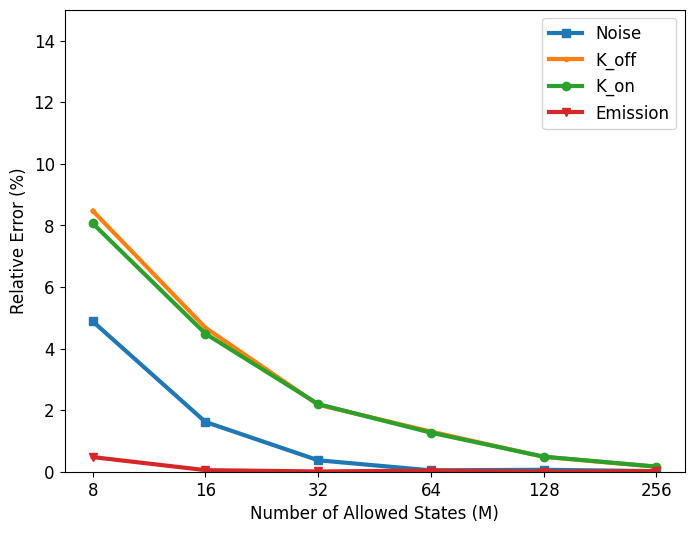

Recreate this plot in Python.
# -*- coding: utf-8 -*-
"""
Created on Tue Sep 22 16:35:20 2020

[redacted]
"""
import numpy as np
import matplotlib.pyplot as plt
import matplotlib.ticker as ticker
import matplotlib

matplotlib.rcParams['figure.figsize'] = (10.0, 8.0)
plt.rcParams["font.family"] = "Times New Roman"

# Matlab result
true_kon = 0.098
true_koff = 0.5110
true_emission = 32016
true_noise = 14897

kon_256 = 0.0978372111986
koff_256 = 0.510171958011
emission_256 = 32009.6322095
noise_256 = 14894.2632181

kon_128 = 0.0975202438045
koff_128 = 0.508535684955
emission_128 = 32017.3212252
noise_128 = 14887.6203776

kon_64 = 0.0967570446761
koff_64 = 0.504337544901
emission_64 = 32004.0308249
noise_64 = 14890.4530856

kon_32 = 0.0958484780609
koff_32 = 0.499890281757
emission_32 = 32018.5764011
noise_32 = 14952.3220362

kon_16 = 0.0936073881773
koff_16 = 0.487107511617
emission_16 = 31999.4745345
noise_16 = 15137.7409946

kon_8 = 0.090097999385
koff_8 = 0.467703633481
emission_8 = 31863.9013399
noise_8 = 15624.1269118


index = np.array([8, 16, 32, 64, 128, 256])

emissions = np.array([emission_8, emission_16, emission_32, emission_64, emission_128,
                      emission_256])

noise = np.array([noise_8, noise_16, noise_32, noise_64, noise_128, noise_256])

prob_on = np.array([kon_8, kon_16, kon_32, kon_64, kon_128, kon_256])

prob_off = np.array([koff_8, koff_16, koff_32, koff_64, koff_128, koff_256])


def rel_error(true_value, inferred_value):
    rel_calc = abs((inferred_value - true_value) / true_value)
    rel_calc2 = rel_calc * 100
    return rel_calc2


noise_error_holder = np.zeros((len(index),))

for i in np.arange(0, len(index)):
    noise_error_holder[i,] = rel_error(true_noise, noise[i])
    
prob_on_error_holder = np.zeros((len(index),))   

for j in np.arange(0, len(index)):
    prob_on_error_holder[j,] = rel_error(true_kon, prob_on[j])
    
prob_off_error_holder = np.zeros((len(index),))  

for k in np.arange(0, len(index)):
    prob_off_error_holder[k,] = rel_error(true_koff, prob_off[k])
    
emissions_error_holder = np.zeros((len(index),))  

for l in np.arange(0, len(index)):
    emissions_error_holder[l,] = rel_error(true_emission, emissions[l])
    
    
#%%
params = {'legend.fontsize': 12}
plt.rcParams.update(params)
plt.rcParams.update({'font.size': 12})

noise_dict = {'8': rel_error(true_noise, noise_8), '16': rel_error(true_noise, noise_16),
              '32': rel_error(true_noise, noise_32), '64': rel_error(true_noise, noise_64),
              '128': rel_error(true_noise, noise_128), '256': rel_error(true_noise, noise_256)}
noise_names = list(noise_dict.keys())
noise_values = list(noise_dict.values())

prob_off_dict = {'8': rel_error(true_koff, koff_8), '16': rel_error(true_koff, koff_16), '32': rel_error(true_koff, koff_32),
                 '64': rel_error(true_koff, koff_64), '128': rel_error(true_koff, koff_128),
                 '256': rel_error(true_koff, koff_256)}
prob_off_names = list(prob_off_dict.keys())
prob_off_values = list(prob_off_dict.values())

prob_on_dict = {'8': rel_error(true_kon, kon_8), '16': rel_error(true_kon, kon_16), '32': rel_error(true_kon, kon_32),
                '64': rel_error(true_kon, kon_64), '128': rel_error(true_kon, kon_128),
                '256': rel_error(true_kon, kon_256)}
prob_on_names = list(prob_on_dict.keys())
prob_on_values = list(prob_on_dict.values())

emissions_dict = {'8': rel_error(true_emission, emission_8), '16': rel_error(true_emission, emission_16),
                  '32': rel_error(true_emission, emission_32), '64': rel_error(true_emission, emission_64),
                  '128': rel_error(true_emission, emission_128), '256': rel_error(true_emission, emission_256)}
emissions_names = list(emissions_dict.keys())
emissions_values = list(emissions_dict.values())

plt.figure(1, figsize = (8,6))
plt.plot(noise_names, noise_values, label = 'Noise', marker = 's', linewidth=3)
plt.plot(prob_off_names, prob_off_values, label = 'K_off', marker = '.', linewidth=3)
plt.plot(prob_on_names, prob_on_values, label = 'K_on', marker = 'o', linewidth=3)
plt.plot(emissions_names, emissions_values, label = 'Emission', marker = 'v', linewidth=3)
plt.xlabel('Number of Allowed States (M)')
plt.ylabel('Relative Error (%)')
plt.ylim((0,15))
#plt.xlim((0, 300))
#plt.title('Plot of Convergence of Truncated Model Parameters to Full Model Parameters')
#plt.title('Plot of Convergence of Truncated and Full Model Parameters')
plt.legend()

plt.savefig('longer_hindsight_convergence.pdf', dpi=300, transparent=True)  
